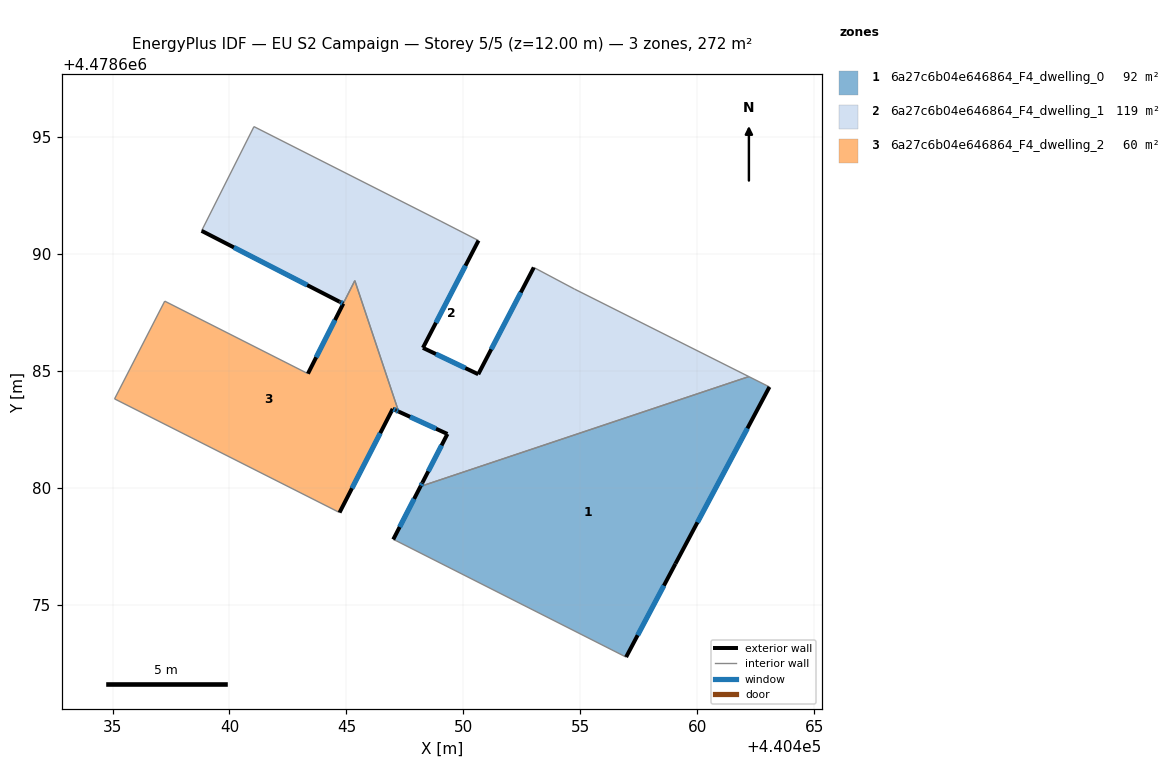
=== STOREY PLAN SPEC (per zone: floor XY polygon, exterior-wall plan segments, windows/doors) ===
zone 1: 6a27c6b04e646864_F4_dwelling_0  (92.5 m²)
  floor: (440463.09, 4478684.31) (440459.07, 4478676.75) (440456.96, 4478672.76) (440447.13, 4478677.73) (440447.00, 4478677.79) (440448.17, 4478680.06) (440462.21, 4478684.75)
  exterior wall: (440456.96, 4478672.76) – (440459.07, 4478676.75)  [4.5 m]
    window: (440457.45, 4478673.69) – (440458.58, 4478675.81)  [3.8 m²]
  exterior wall: (440448.17, 4478680.06) – (440447.00, 4478677.79)  [2.5 m]
    window: (440447.90, 4478679.52) – (440447.28, 4478678.32)  [2.2 m²]
  exterior wall: (440459.07, 4478676.75) – (440463.09, 4478684.31)  [8.6 m]
    window: (440460.01, 4478678.52) – (440462.15, 4478682.54)  [7.3 m²]
  interior walls: 4
zone 2: 6a27c6b04e646864_F4_dwelling_1  (118.8 m²)
  floor: (440454.75, 4478688.50) (440462.21, 4478684.75) (440448.17, 4478680.06) (440448.25, 4478680.21) (440449.32, 4478682.30) (440447.23, 4478683.26) (440445.36, 4478688.86) (440444.86, 4478687.87) (440444.73, 4478687.94) (440444.70, 4478687.96) (440438.81, 4478690.99) (440441.05, 4478695.44) (440449.04, 4478691.39) (440450.65, 4478690.57) (440448.27, 4478685.98) (440450.64, 4478684.85) (440453.01, 4478689.42)
  exterior wall: (440448.17, 4478680.06) – (440448.25, 4478680.21)  [0.2 m]
    window: (440448.19, 4478680.09) – (440448.23, 4478680.18)  [0.2 m²]
  exterior wall: (440449.32, 4478682.30) – (440448.25, 4478680.21)  [2.3 m]
    window: (440449.07, 4478681.81) – (440448.50, 4478680.70)  [2.0 m²]
  exterior wall: (440447.23, 4478683.26) – (440449.32, 4478682.30)  [2.3 m]
    window: (440447.72, 4478683.03) – (440448.83, 4478682.52)  [1.9 m²]
  exterior wall: (440444.86, 4478687.87) – (440444.86, 4478687.87)  [0.0 m]
  exterior wall: (440444.73, 4478687.94) – (440444.86, 4478687.87)  [0.1 m]
    window: (440444.76, 4478687.93) – (440444.83, 4478687.89)  [0.1 m²]
  exterior wall: (440444.70, 4478687.96) – (440444.73, 4478687.94)  [0.0 m]
  exterior wall: (440438.81, 4478690.99) – (440444.70, 4478687.96)  [6.6 m]
    window: (440440.19, 4478690.28) – (440443.32, 4478688.67)  [5.6 m²]
  exterior wall: (440448.27, 4478685.98) – (440450.65, 4478690.57)  [5.2 m]
    window: (440448.83, 4478687.06) – (440450.09, 4478689.50)  [4.4 m²]
  exterior wall: (440450.64, 4478684.85) – (440448.27, 4478685.98)  [2.6 m]
    window: (440450.08, 4478685.12) – (440448.83, 4478685.72)  [2.2 m²]
  exterior wall: (440453.01, 4478689.42) – (440450.64, 4478684.85)  [5.1 m]
    window: (440452.46, 4478688.35) – (440451.19, 4478685.92)  [4.4 m²]
  interior walls: 9
zone 3: 6a27c6b04e646864_F4_dwelling_2  (60.5 m²)
  floor: (440445.36, 4478688.86) (440447.23, 4478683.26) (440447.12, 4478683.31) (440446.98, 4478683.37) (440444.71, 4478678.94) (440435.09, 4478683.80) (440437.23, 4478687.98) (440443.35, 4478684.88) (440444.87, 4478687.87)
  exterior wall: (440447.23, 4478683.26) – (440447.12, 4478683.31)  [0.1 m]
    window: (440447.21, 4478683.27) – (440447.14, 4478683.30)  [0.1 m²]
  exterior wall: (440446.98, 4478683.37) – (440447.12, 4478683.31)  [0.2 m]
    window: (440447.01, 4478683.36) – (440447.08, 4478683.32)  [0.1 m²]
  exterior wall: (440444.71, 4478678.94) – (440446.98, 4478683.37)  [5.0 m]
    window: (440445.24, 4478679.98) – (440446.45, 4478682.33)  [4.2 m²]
  exterior wall: (440444.87, 4478687.87) – (440444.86, 4478687.87) – (440443.35, 4478684.88)  [3.4 m]
    window: (440444.51, 4478687.17) – (440444.51, 4478687.17) – (440443.71, 4478685.58)  [2.8 m²]
  interior walls: 6

=== DERIVED (storey summary) ===
Building: EU S2 Campaign
Storey: 5 of 5  (floor level z = 12.00 m)
Storey gross floor area: 271.7 m²
Zones on this storey: 3
  - 6a27c6b04e646864_F4_dwelling_0: floor 92.5 m²; exterior wall 15.6 m (46.9 m²); 3 window(s) 13.3 m²; WWR 28.3%
  - 6a27c6b04e646864_F4_dwelling_1: floor 118.8 m²; exterior wall 24.6 m (73.7 m²); 8 window(s) 20.8 m²; WWR 28.2%
  - 6a27c6b04e646864_F4_dwelling_2: floor 60.5 m²; exterior wall 8.6 m (25.8 m²); 4 window(s) 7.3 m²; WWR 28.3%
Zone adjacency (shared interzone walls):
  - 6a27c6b04e646864_F4_dwelling_0 ↔ 6a27c6b04e646864_F4_dwelling_1
  - 6a27c6b04e646864_F4_dwelling_1 ↔ 6a27c6b04e646864_F4_dwelling_2